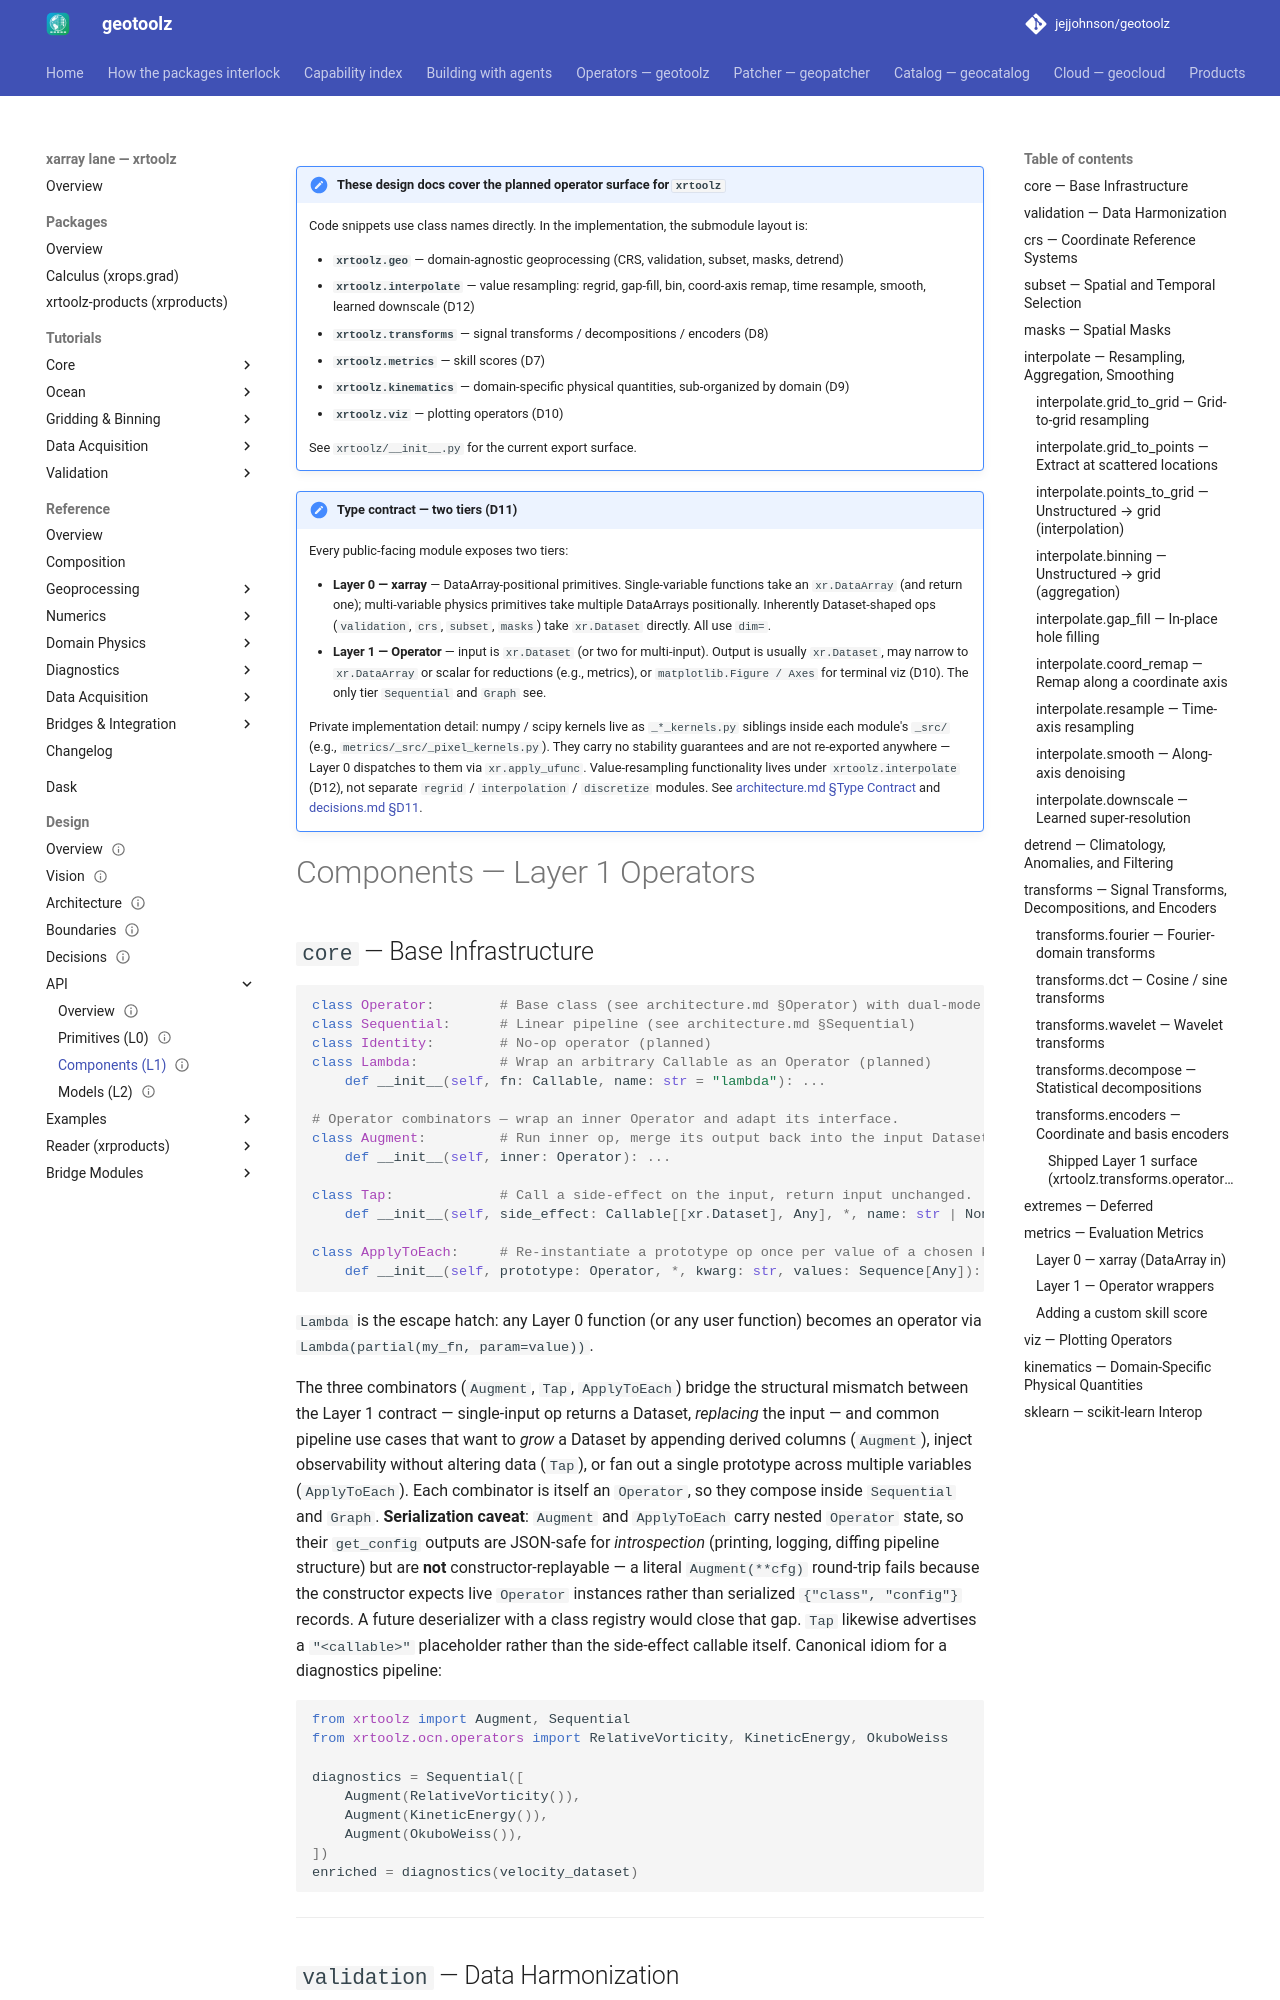

repository: jejjohnson/geotoolz · page: xarray/design/api/components/index.html · generator: mkdocs

---
status: draft
version: 0.1.0
---

!!! note "These design docs cover the planned operator surface for `xrtoolz`"
    Code snippets use class names directly. In the implementation, the
    submodule layout is:

    - **`xrtoolz.geo`** — domain-agnostic geoprocessing (CRS, validation,
      subset, masks, detrend)
    - **`xrtoolz.interpolate`** — value resampling: regrid, gap-fill,
      bin, coord-axis remap, time resample, smooth, learned downscale
      (D12)
    - **`xrtoolz.transforms`** — signal transforms / decompositions /
      encoders (D8)
    - **`xrtoolz.metrics`** — skill scores (D7)
    - **`xrtoolz.kinematics`** — domain-specific physical quantities,
      sub-organized by domain (D9)
    - **`xrtoolz.viz`** — plotting operators (D10)

    See `xrtoolz/__init__.py` for the current export surface.

!!! note "Type contract — two tiers (D11)"
    Every public-facing module exposes two tiers:

    - **Layer 0 — xarray** — DataArray-positional primitives. Single-variable functions take an `xr.DataArray` (and return one); multi-variable physics primitives take multiple DataArrays positionally. Inherently Dataset-shaped ops (`validation`, `crs`, `subset`, `masks`) take `xr.Dataset` directly. All use `dim=`.
    - **Layer 1 — Operator** — input is `xr.Dataset` (or two for multi-input). Output is usually `xr.Dataset`, may narrow to `xr.DataArray` or scalar for reductions (e.g., metrics), or `matplotlib.Figure / Axes` for terminal viz (D10). The only tier `Sequential` and `Graph` see.

    Private implementation detail: numpy / scipy kernels live as `_*_kernels.py` siblings inside each module's `_src/` (e.g., `metrics/_src/_pixel_kernels.py`). They carry no stability guarantees and are not re-exported anywhere — Layer 0 dispatches to them via `xr.apply_ufunc`. Value-resampling functionality lives under `xrtoolz.interpolate` (D12), not separate `regrid` / `interpolation` / `discretize` modules. See [architecture.md §Type Contract](../architecture.md) and [decisions.md §D11](../decisions.md).

# Components — Layer 1 Operators
